Dataset: OneboardShapeDataset (GitHub, timonharz/OneboardShapeDataset). Classes: ellipse, line, parallelogram, pentagon, rectangle, trapezoid.

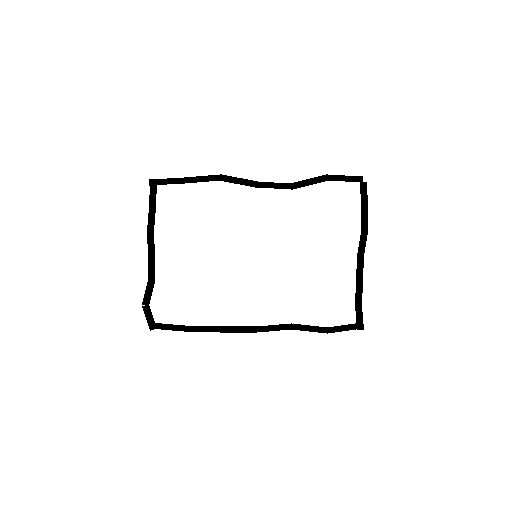
Label: rectangle

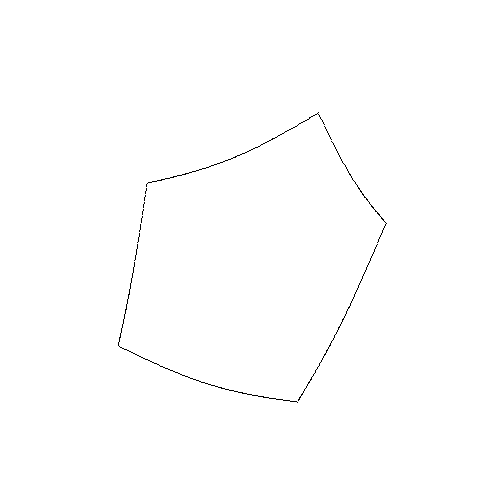
Label: pentagon

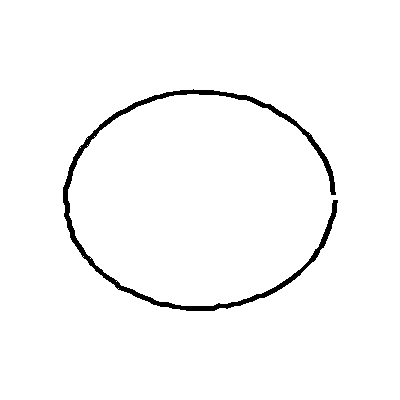
Label: ellipse

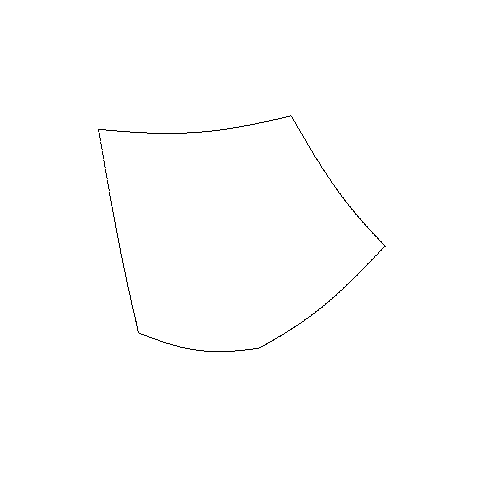
Label: pentagon

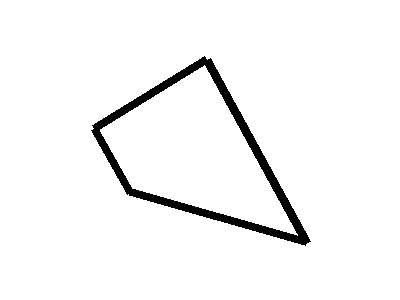
Label: parallelogram

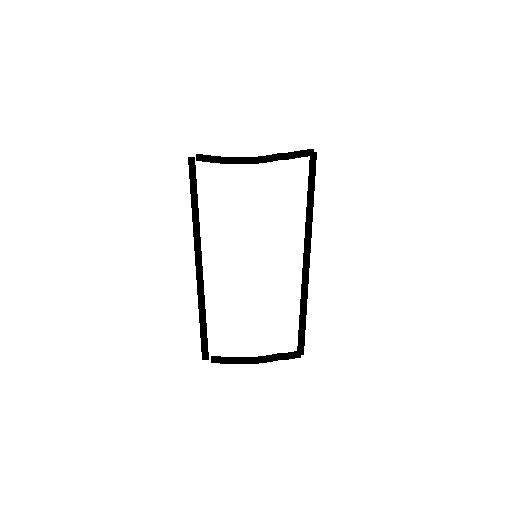
Label: trapezoid
